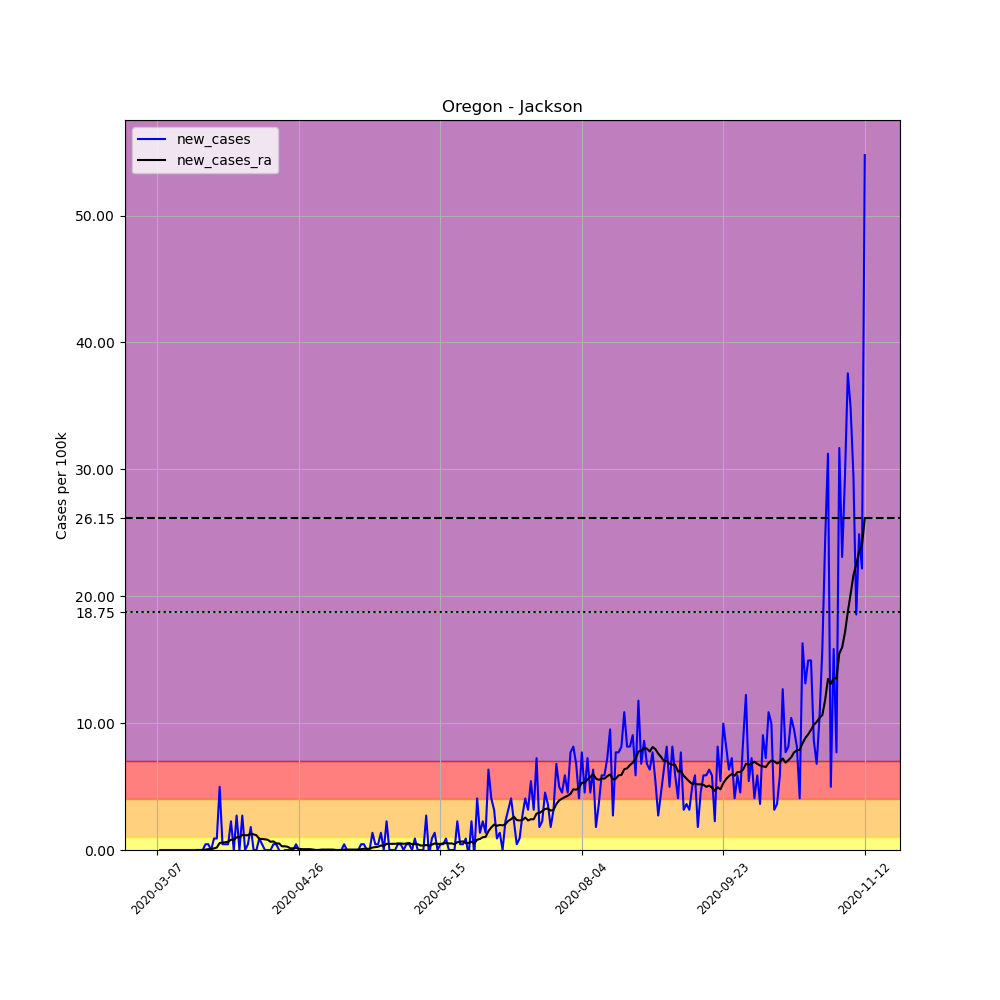

Values plotted in this chart, from the file beside it:
, date, county, state, fips, cases, deaths, COUNTY, STNAME, CTYNAME, POPESTIMATE2019, per_100k, new_cases, new_cases_ra
22480, 2020-03-07, Jackson, Oregon, 41029, 2, 0, 29, Oregon, Jackson, 220944, 0.9052, , 
22481, 2020-03-08, Jackson, Oregon, 41029, 2, 0, 29, Oregon, Jackson, 220944, 0.9052, 0.0, 
22482, 2020-03-09, Jackson, Oregon, 41029, 2, 0, 29, Oregon, Jackson, 220944, 0.9052, 0.0, 
22483, 2020-03-10, Jackson, Oregon, 41029, 2, 0, 29, Oregon, Jackson, 220944, 0.9052, 0.0, 
22484, 2020-03-11, Jackson, Oregon, 41029, 2, 0, 29, Oregon, Jackson, 220944, 0.9052, 0.0, 
22485, 2020-03-12, Jackson, Oregon, 41029, 2, 0, 29, Oregon, Jackson, 220944, 0.9052, 0.0, 
22486, 2020-03-13, Jackson, Oregon, 41029, 2, 0, 29, Oregon, Jackson, 220944, 0.9052, 0.0, 
22487, 2020-03-14, Jackson, Oregon, 41029, 2, 0, 29, Oregon, Jackson, 220944, 0.9052, 0.0, 
22488, 2020-03-15, Jackson, Oregon, 41029, 2, 0, 29, Oregon, Jackson, 220944, 0.9052, 0.0, 
22489, 2020-03-16, Jackson, Oregon, 41029, 2, 0, 29, Oregon, Jackson, 220944, 0.9052, 0.0, 
22490, 2020-03-17, Jackson, Oregon, 41029, 2, 0, 29, Oregon, Jackson, 220944, 0.9052, 0.0, 
22491, 2020-03-18, Jackson, Oregon, 41029, 2, 0, 29, Oregon, Jackson, 220944, 0.9052, 0.0, 
22492, 2020-03-19, Jackson, Oregon, 41029, 2, 0, 29, Oregon, Jackson, 220944, 0.9052, 0.0, 
22493, 2020-03-20, Jackson, Oregon, 41029, 2, 0, 29, Oregon, Jackson, 220944, 0.9052, 0.0, 
22494, 2020-03-21, Jackson, Oregon, 41029, 2, 0, 29, Oregon, Jackson, 220944, 0.9052, 0.0, 0.0
22495, 2020-03-22, Jackson, Oregon, 41029, 2, 0, 29, Oregon, Jackson, 220944, 0.9052, 0.0, 0.0
22496, 2020-03-23, Jackson, Oregon, 41029, 2, 0, 29, Oregon, Jackson, 220944, 0.9052, 0.0, 0.0
22497, 2020-03-24, Jackson, Oregon, 41029, 3, 0, 29, Oregon, Jackson, 220944, 1.358, 0.4526, 0.03233
22498, 2020-03-25, Jackson, Oregon, 41029, 4, 0, 29, Oregon, Jackson, 220944, 1.81, 0.4526, 0.06466
22499, 2020-03-26, Jackson, Oregon, 41029, 4, 0, 29, Oregon, Jackson, 220944, 1.81, 0.0, 0.06466
22500, 2020-03-27, Jackson, Oregon, 41029, 6, 0, 29, Oregon, Jackson, 220944, 2.716, 0.9052, 0.1293
22501, 2020-03-28, Jackson, Oregon, 41029, 8, 0, 29, Oregon, Jackson, 220944, 3.621, 0.9052, 0.194
22502, 2020-03-29, Jackson, Oregon, 41029, 19, 0, 29, Oregon, Jackson, 220944, 8.599, 4.979, 0.5496
22503, 2020-03-30, Jackson, Oregon, 41029, 20, 0, 29, Oregon, Jackson, 220944, 9.052, 0.4526, 0.5819
22504, 2020-03-31, Jackson, Oregon, 41029, 21, 0, 29, Oregon, Jackson, 220944, 9.505, 0.4526, 0.6142
22505, 2020-04-01, Jackson, Oregon, 41029, 22, 0, 29, Oregon, Jackson, 220944, 9.957, 0.4526, 0.6466
22506, 2020-04-02, Jackson, Oregon, 41029, 27, 0, 29, Oregon, Jackson, 220944, 12.22, 2.263, 0.8082
22507, 2020-04-03, Jackson, Oregon, 41029, 27, 0, 29, Oregon, Jackson, 220944, 12.22, 0.0, 0.8082
22508, 2020-04-04, Jackson, Oregon, 41029, 33, 0, 29, Oregon, Jackson, 220944, 14.94, 2.716, 1.002
22509, 2020-04-05, Jackson, Oregon, 41029, 33, 0, 29, Oregon, Jackson, 220944, 14.94, 0.0, 1.002
22510, 2020-04-06, Jackson, Oregon, 41029, 39, 0, 29, Oregon, Jackson, 220944, 17.65, 2.716, 1.196
22511, 2020-04-07, Jackson, Oregon, 41029, 39, 0, 29, Oregon, Jackson, 220944, 17.65, 0.0, 1.164
22512, 2020-04-08, Jackson, Oregon, 41029, 40, 0, 29, Oregon, Jackson, 220944, 18.1, 0.4526, 1.164
22513, 2020-04-09, Jackson, Oregon, 41029, 44, 0, 29, Oregon, Jackson, 220944, 19.91, 1.81, 1.293
22514, 2020-04-10, Jackson, Oregon, 41029, 44, 0, 29, Oregon, Jackson, 220944, 19.91, 0.0, 1.228
22515, 2020-04-11, Jackson, Oregon, 41029, 44, 0, 29, Oregon, Jackson, 220944, 19.91, 0.0, 1.164
22516, 2020-04-12, Jackson, Oregon, 41029, 46, 0, 29, Oregon, Jackson, 220944, 20.82, 0.9052, 0.8729
22517, 2020-04-13, Jackson, Oregon, 41029, 47, 0, 29, Oregon, Jackson, 220944, 21.27, 0.4526, 0.8729
22518, 2020-04-14, Jackson, Oregon, 41029, 47, 0, 29, Oregon, Jackson, 220944, 21.27, 0.0, 0.8405
22519, 2020-04-15, Jackson, Oregon, 41029, 47, 0, 29, Oregon, Jackson, 220944, 21.27, 0.0, 0.8082
22520, 2020-04-16, Jackson, Oregon, 41029, 47, 0, 29, Oregon, Jackson, 220944, 21.27, 0.0, 0.6466
22521, 2020-04-17, Jackson, Oregon, 41029, 48, 0, 29, Oregon, Jackson, 220944, 21.72, 0.4526, 0.6789
22522, 2020-04-18, Jackson, Oregon, 41029, 49, 0, 29, Oregon, Jackson, 220944, 22.18, 0.4526, 0.5173
22523, 2020-04-19, Jackson, Oregon, 41029, 49, 0, 29, Oregon, Jackson, 220944, 22.18, 0.0, 0.5173
22524, 2020-04-20, Jackson, Oregon, 41029, 48, 0, 29, Oregon, Jackson, 220944, 21.72, -0.4526, 0.291
22525, 2020-04-21, Jackson, Oregon, 41029, 48, 0, 29, Oregon, Jackson, 220944, 21.72, 0.0, 0.291
22526, 2020-04-22, Jackson, Oregon, 41029, 48, 0, 29, Oregon, Jackson, 220944, 21.72, 0.0, 0.2586
22527, 2020-04-23, Jackson, Oregon, 41029, 48, 0, 29, Oregon, Jackson, 220944, 21.72, 0.0, 0.1293
22528, 2020-04-24, Jackson, Oregon, 41029, 48, 0, 29, Oregon, Jackson, 220944, 21.72, 0.0, 0.1293
22529, 2020-04-25, Jackson, Oregon, 41029, 49, 0, 29, Oregon, Jackson, 220944, 22.18, 0.4526, 0.1616
22530, 2020-04-26, Jackson, Oregon, 41029, 49, 0, 29, Oregon, Jackson, 220944, 22.18, 0.0, 0.09699
22531, 2020-04-27, Jackson, Oregon, 41029, 49, 0, 29, Oregon, Jackson, 220944, 22.18, 0.0, 0.06466
22532, 2020-04-28, Jackson, Oregon, 41029, 49, 0, 29, Oregon, Jackson, 220944, 22.18, 0.0, 0.06466
22533, 2020-04-29, Jackson, Oregon, 41029, 49, 0, 29, Oregon, Jackson, 220944, 22.18, 0.0, 0.06466
22534, 2020-04-30, Jackson, Oregon, 41029, 49, 0, 29, Oregon, Jackson, 220944, 22.18, 0.0, 0.06466
22535, 2020-05-01, Jackson, Oregon, 41029, 49, 0, 29, Oregon, Jackson, 220944, 22.18, 0.0, 0.03233
22536, 2020-05-02, Jackson, Oregon, 41029, 49, 0, 29, Oregon, Jackson, 220944, 22.18, 0.0, -1.2688263138573217e-16
22537, 2020-05-03, Jackson, Oregon, 41029, 49, 0, 29, Oregon, Jackson, 220944, 22.18, 0.0, -1.2688263138573217e-16
22538, 2020-05-04, Jackson, Oregon, 41029, 49, 0, 29, Oregon, Jackson, 220944, 22.18, 0.0, 0.03233
22539, 2020-05-05, Jackson, Oregon, 41029, 49, 0, 29, Oregon, Jackson, 220944, 22.18, 0.0, 0.03233
... 191 more rows
